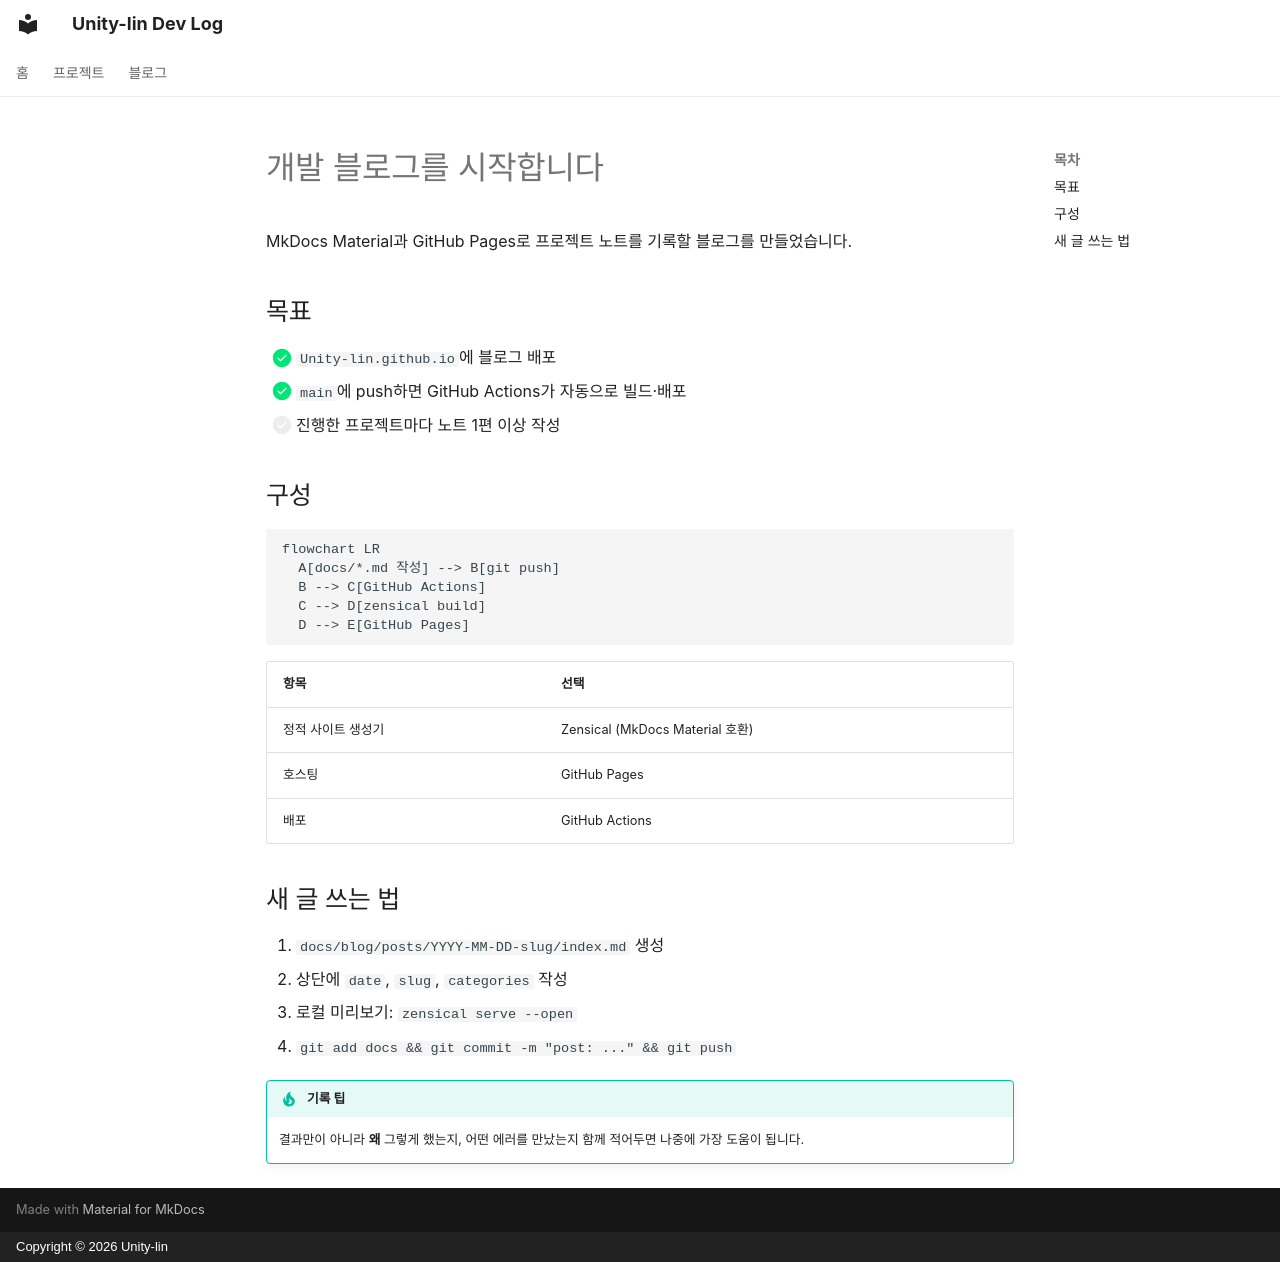

repository: Unity-lin/unity-lin.github.io · page: blog/posts/2026-11-01-blog-start/index.html · generator: mkdocs · copyright: Copyright © 2026 Unity-lin

---
date: 2026-11-01
slug: blog-start
categories:
  - 블로그 운영
---

# 개발 블로그를 시작합니다

MkDocs Material과 GitHub Pages로 프로젝트 노트를 기록할 블로그를 만들었습니다.

<!-- more -->

## 목표

- [x] `Unity-lin.github.io`에 블로그 배포
- [x] `main`에 push하면 GitHub Actions가 자동으로 빌드·배포
- [ ] 진행한 프로젝트마다 노트 1편 이상 작성

## 구성

```mermaid
flowchart LR
  A[docs/*.md 작성] --> B[git push]
  B --> C[GitHub Actions]
  C --> D[zensical build]
  D --> E[GitHub Pages]
```

| 항목 | 선택 |
|---|---|
| 정적 사이트 생성기 | Zensical (MkDocs Material 호환) |
| 호스팅 | GitHub Pages |
| 배포 | GitHub Actions |

## 새 글 쓰는 법

1. `docs/blog/posts/YYYY-MM-DD-slug/index.md` 생성
2. 상단에 `date`, `slug`, `categories` 작성
3. 로컬 미리보기: `zensical serve --open`
4. `git add docs && git commit -m "post: ..." && git push`

!!! tip "기록 팁"
    결과만이 아니라 **왜** 그렇게 했는지, 어떤 에러를 만났는지 함께 적어두면 나중에 가장 도움이 됩니다.
